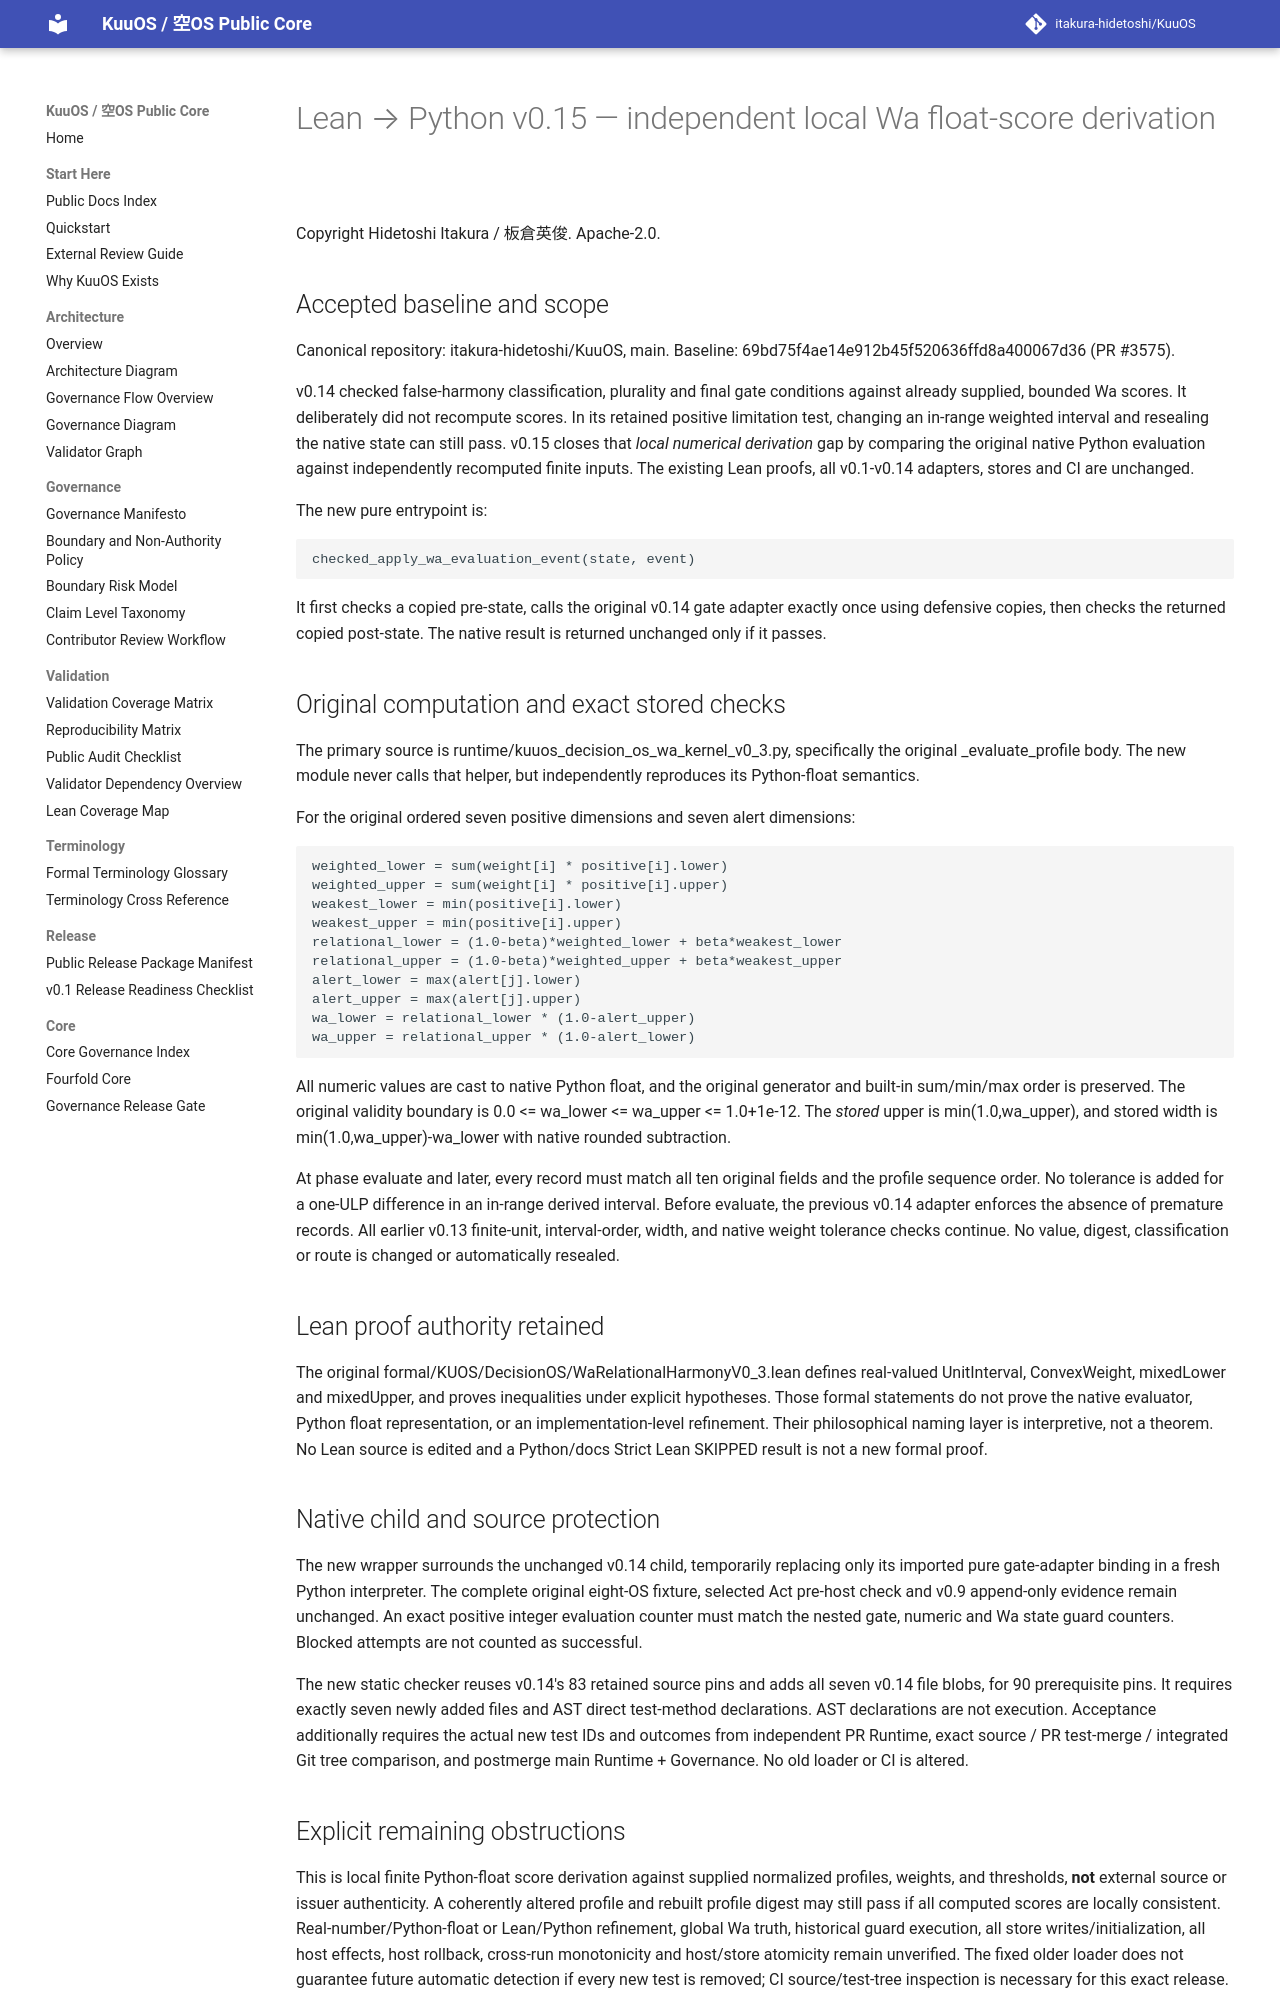

repository: itakura-hidetoshi/KuuOS · page: KUUOS_LEAN_PYTHON_WA_EVALUATION_BOUNDARY_v0_15/index.html · generator: mkdocs

# Lean → Python v0.15 — independent local Wa float-score derivation

Copyright Hidetoshi Itakura / 板倉英俊. Apache-2.0.

## Accepted baseline and scope

Canonical repository: itakura-hidetoshi/KuuOS, main.
Baseline: 69bd75f4ae14e912b45f520636ffd8a400067d36 (PR #3575).

v0.14 checked false-harmony classification, plurality and final gate conditions
against already supplied, bounded Wa scores. It deliberately did not
recompute scores. In its retained positive limitation test, changing an
in-range weighted interval and resealing the native state can still pass.
v0.15 closes that *local numerical derivation* gap by comparing the original
native Python evaluation against independently recomputed finite inputs.
The existing Lean proofs, all v0.1-v0.14 adapters, stores and CI are unchanged.

The new pure entrypoint is:

    checked_apply_wa_evaluation_event(state, event)

It first checks a copied pre-state, calls the original v0.14 gate adapter
exactly once using defensive copies, then checks the returned copied
post-state. The native result is returned unchanged only if it passes.

## Original computation and exact stored checks

The primary source is runtime/kuuos_decision_os_wa_kernel_v0_3.py,
specifically the original _evaluate_profile body. The new module never
calls that helper, but independently reproduces its Python-float semantics.

For the original ordered seven positive dimensions and seven alert dimensions:

    weighted_lower = sum(weight[i] * positive[i].lower)
    weighted_upper = sum(weight[i] * positive[i].upper)
    weakest_lower = min(positive[i].lower)
    weakest_upper = min(positive[i].upper)
    relational_lower = (1.0-beta)*weighted_lower + beta*weakest_lower
    relational_upper = (1.0-beta)*weighted_upper + beta*weakest_upper
    alert_lower = max(alert[j].lower)
    alert_upper = max(alert[j].upper)
    wa_lower = relational_lower * (1.0-alert_upper)
    wa_upper = relational_upper * (1.0-alert_lower)

All numeric values are cast to native Python float, and the original
generator and built-in sum/min/max order is preserved. The original validity
boundary is 0.0 <= wa_lower <= wa_upper <= 1.0+1e-12.
The *stored* upper is min(1.0,wa_upper), and stored width is
min(1.0,wa_upper)-wa_lower with native rounded subtraction.

At phase evaluate and later, every record must match all ten original
fields and the profile sequence order. No tolerance is added for a
one-ULP difference in an in-range derived interval. Before evaluate,
the previous v0.14 adapter enforces the absence of premature records.
All earlier v0.13 finite-unit, interval-order, width, and native weight
tolerance checks continue. No value, digest, classification or route is
changed or automatically resealed.

## Lean proof authority retained

The original formal/KUOS/DecisionOS/WaRelationalHarmonyV0_3.lean
defines real-valued UnitInterval, ConvexWeight, mixedLower and mixedUpper,
and proves inequalities under explicit hypotheses. Those formal statements
do not prove the native evaluator, Python float representation, or an
implementation-level refinement. Their philosophical naming layer is
interpretive, not a theorem. No Lean source is edited and a Python/docs
Strict Lean SKIPPED result is not a new formal proof.

## Native child and source protection

The new wrapper surrounds the unchanged v0.14 child, temporarily
replacing only its imported pure gate-adapter binding in a fresh Python
interpreter. The complete original eight-OS fixture, selected Act pre-host
check and v0.9 append-only evidence remain unchanged. An exact positive
integer evaluation counter must match the nested gate, numeric and Wa
state guard counters. Blocked attempts are not counted as successful.

The new static checker reuses v0.14's 83 retained source pins and adds
all seven v0.14 file blobs, for 90 prerequisite pins. It requires exactly
seven newly added files and AST direct test-method declarations. AST
declarations are not execution. Acceptance additionally requires the
actual new test IDs and outcomes from independent PR Runtime, exact
source / PR test-merge / integrated Git tree comparison, and postmerge
main Runtime + Governance. No old loader or CI is altered.
